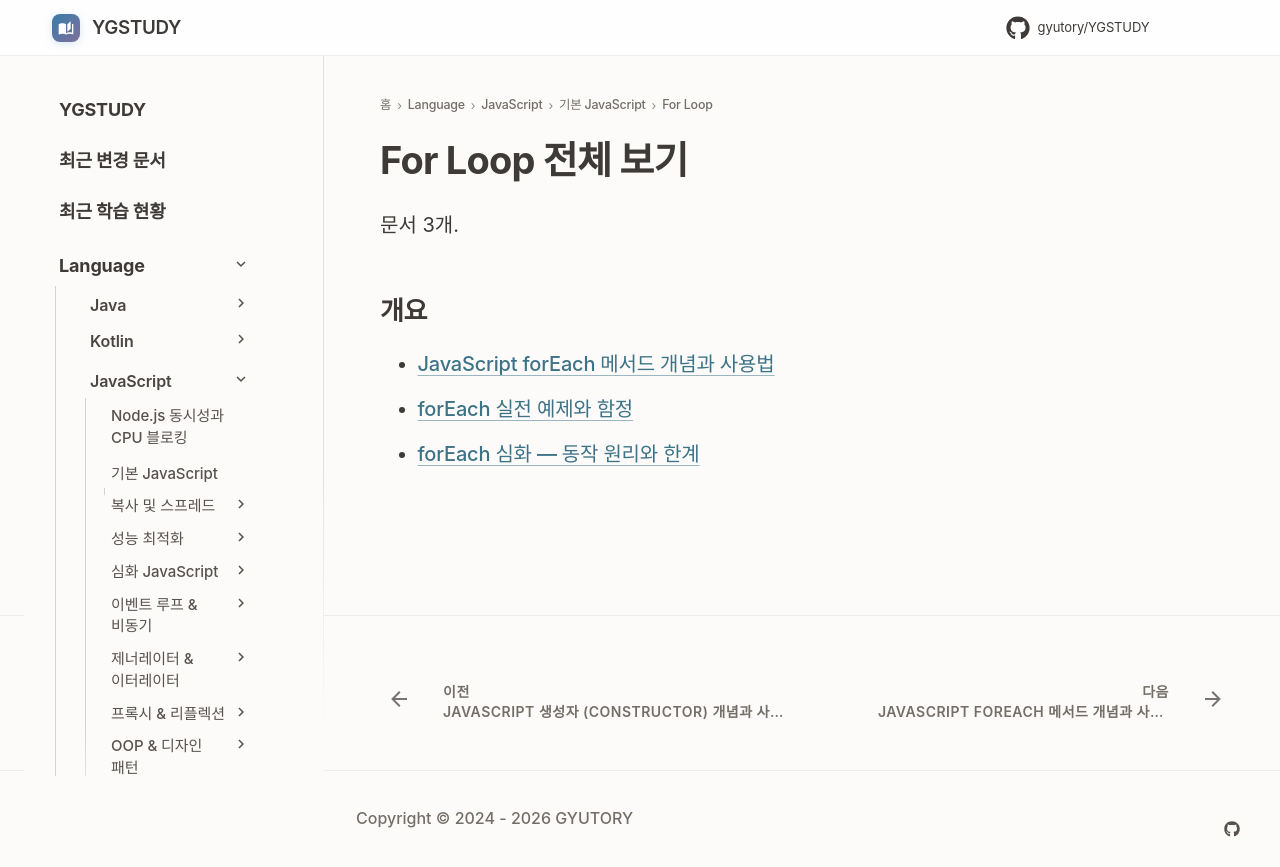

repository: GYUTORY/YGSTUDY · page: Language/JavaScript/01_기본_JavaScript/For_Loop/index.html · generator: mkdocs

---
title: For Loop 전체 보기
tags: []
hide:
  - toc
---

<!-- AUTO-SECTION-INDEX: tools/section_index.py 가 빌드마다 다시 만든다. 직접 고치지 말 것. -->

# For Loop 전체 보기

문서 3개.

## 개요

- [JavaScript forEach 메서드 개념과 사용법](forEach_개념.md)
- [forEach 실전 예제와 함정](forEach_예제.md)
- [forEach 심화 — 동작 원리와 한계](for_Each_Deep_Dive.md)
